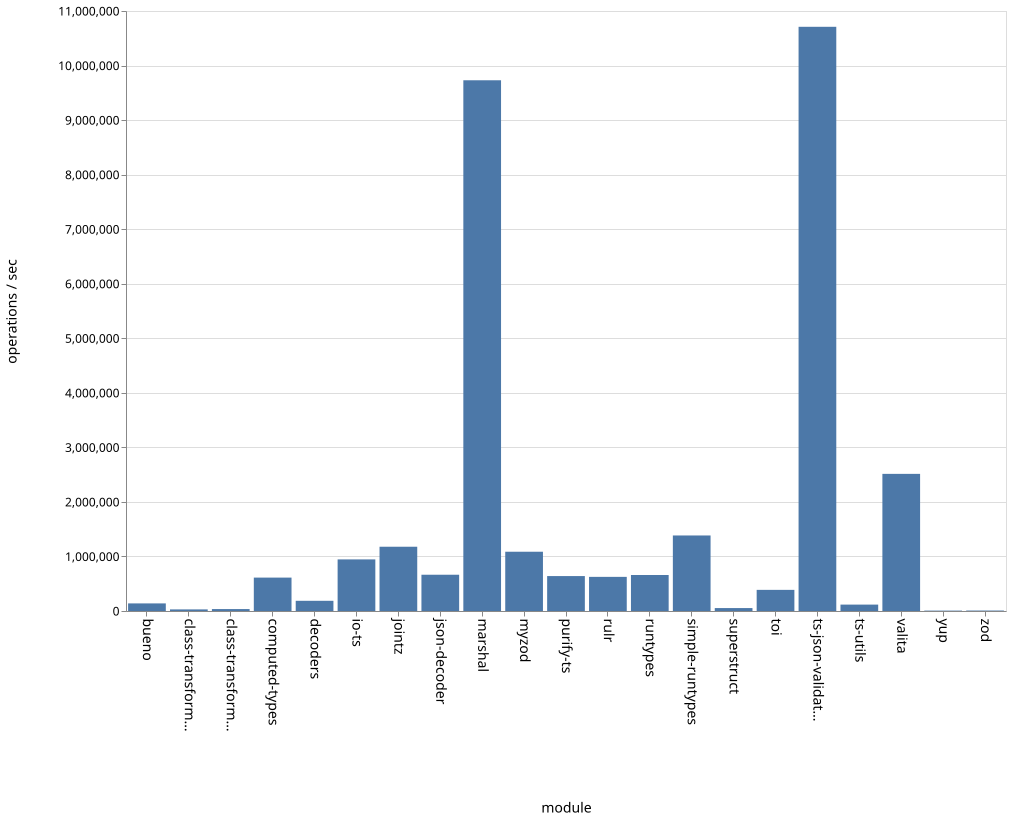

Data behind this chart, as committed beside it:
name, ops
bueno, 139760
class-transformer-validator-async, 29861
class-transformer-validator-sync, 35116
computed-types, 612322
decoders, 186951
io-ts, 945580
jointz, 1177964
json-decoder, 664970
marshal, 9729900
myzod, 1087060
purify-ts, 639858
rulr, 626354
runtypes, 660466
simple-runtypes, 1384740
superstruct, 53608
toi, 387021
ts-json-validator, 10710157
ts-utils, 117001
valita, 2513501
yup, 7353
zod, 9194
